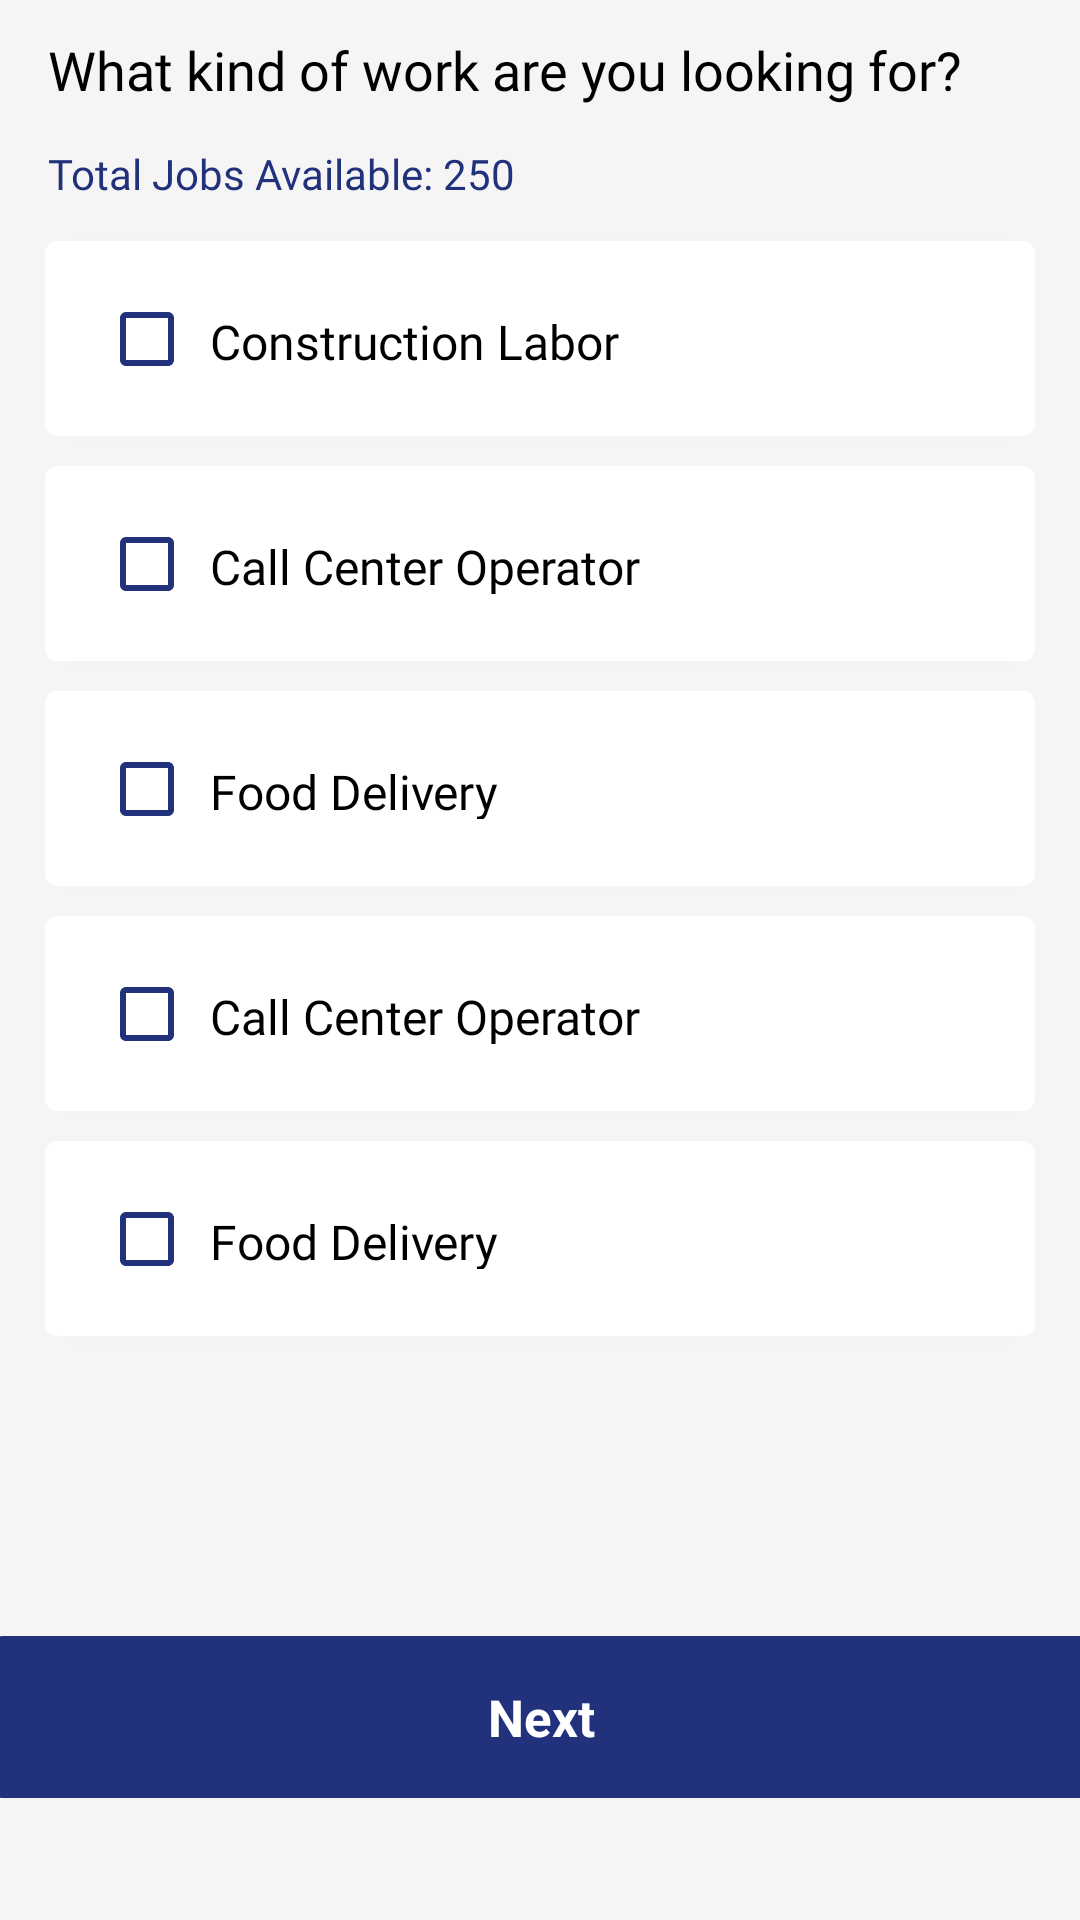

Produce the Android XML layout that renders to this screen, including the resource entries it uses.
<!-- AndroidManifest.xml: application theme Theme.SigmaEkatra -->
<!-- res/layout/fragment_work_you_do.xml -->
<?xml version="1.0" encoding="utf-8"?>
<androidx.constraintlayout.widget.ConstraintLayout xmlns:android="http://schemas.android.com/apk/res/android"
    xmlns:tools="http://schemas.android.com/tools"
    android:layout_width="match_parent"
    android:layout_height="match_parent"
    android:background="#F5F5F5"
    xmlns:app="http://schemas.android.com/apk/res-auto"
    tools:context=".ui.WorkYouDoFragment">

    <TextView
        android:id="@+id/tv_kind_of_work"
        android:layout_width="wrap_content"
        android:layout_height="wrap_content"
       app:layout_constraintTop_toTopOf="parent"
        android:layout_marginTop="11dp"
        app:layout_constraintLeft_toLeftOf="parent"
      android:layout_marginLeft="16dp"
        android:textColor="@color/black"
        android:fontFamily="@font/robotobold"
        android:textSize="18sp"
        android:paddingBottom="5dp"
        android:text="What kind of work are you looking for? "
        />

    <TextView
        android:id="@+id/tv_jobs_available"
        android:layout_width="wrap_content"
        android:layout_height="wrap_content"
       app:layout_constraintTop_toBottomOf="@id/tv_kind_of_work"
        android:layout_marginTop="8dp"
        app:layout_constraintLeft_toLeftOf="parent"
        android:layout_marginLeft="16dp"
        android:textColor="#21317B"
        android:fontFamily="@font/robotobold"
        android:textSize="14sp"
        android:paddingBottom="5dp"
         android:text="@string/tvJobsAvailable"
        />
    <androidx.cardview.widget.CardView
  android:id="@+id/cv_cardview1"
        android:layout_width="match_parent"
        android:layout_height="65dp"
        app:layout_constraintLeft_toLeftOf="parent"
        app:layout_constraintRight_toRightOf="parent"
        app:layout_constraintTop_toBottomOf="@id/tv_jobs_available"
        app:cardCornerRadius="4dp"
        android:layout_marginLeft="15dp"
        android:layout_marginRight="15dp"
        android:layout_marginTop="8dp"
>
        <androidx.constraintlayout.widget.ConstraintLayout
            android:id="@+id/container1"
            android:layout_width="match_parent"
            android:layout_height="match_parent"
            >
            <CheckBox
                android:id="@+id/checkbox1"
                android:layout_width="match_parent"
                android:layout_height="20dp"
                android:text="Construction Labor"
                android:layout_marginLeft="18dp"
                android:fontFamily="@font/robotobold"
                android:gravity="center_vertical"
                app:layout_constraintTop_toTopOf="@id/container1"
                app:layout_constraintBottom_toBottomOf="@id/container1"
                android:paddingLeft="5dp"
                android:textSize="16sp"
                android:buttonTint="#21317B"
                />

        </androidx.constraintlayout.widget.ConstraintLayout>
    </androidx.cardview.widget.CardView>
    <androidx.cardview.widget.CardView
        android:id="@+id/cv_cardview2"
        android:layout_width="match_parent"
        android:layout_height="65dp"
        app:layout_constraintLeft_toLeftOf="parent"
        app:layout_constraintRight_toRightOf="parent"
        app:layout_constraintTop_toBottomOf="@id/cv_cardview1"
        app:cardCornerRadius="4dp"
        android:layout_marginLeft="15dp"
        android:layout_marginRight="15dp"
        android:layout_marginTop="10dp"
        >
        <androidx.constraintlayout.widget.ConstraintLayout
            android:id="@+id/container2"
            android:layout_width="match_parent"
            android:layout_height="match_parent"
            >
            <CheckBox
                android:id="@+id/checkbox2"
                android:layout_width="match_parent"
                android:layout_height="20dp"
                android:text="Call Center Operator"
                android:fontFamily="@font/robotobold"
                android:gravity="center_vertical"
                android:layout_marginLeft="18dp"
                app:layout_constraintTop_toTopOf="@id/container2"
                app:layout_constraintBottom_toBottomOf="@id/container2"
                android:paddingLeft="5dp"
                android:textSize="16sp"

                android:buttonTint="#21317B"
                />

        </androidx.constraintlayout.widget.ConstraintLayout>
    </androidx.cardview.widget.CardView>
    <androidx.cardview.widget.CardView
        android:id="@+id/cv_cardview3"
        android:layout_width="match_parent"
        android:layout_height="65dp"
        app:layout_constraintLeft_toLeftOf="parent"
        app:layout_constraintRight_toRightOf="parent"
        app:layout_constraintTop_toBottomOf="@id/cv_cardview2"
        app:cardCornerRadius="4dp"
        android:layout_marginLeft="15dp"
        android:layout_marginRight="15dp"
        android:layout_marginTop="10dp"
        >
        <androidx.constraintlayout.widget.ConstraintLayout
            android:id="@+id/container3"
            android:layout_width="match_parent"
            android:layout_height="match_parent"
            >
            <CheckBox
                android:id="@+id/checkbox3"
                android:layout_width="match_parent"
                android:layout_height="20dp"
                android:text="Food Delivery"
                android:fontFamily="@font/robotobold"
                android:gravity="center_vertical"
                app:layout_constraintTop_toTopOf="@id/container3"
                app:layout_constraintBottom_toBottomOf="@id/container3"
                android:paddingLeft="5dp"
                android:layout_marginLeft="18dp"
                android:textSize="16sp"
                android:buttonTint="#21317B"
                />

        </androidx.constraintlayout.widget.ConstraintLayout>
    </androidx.cardview.widget.CardView>
    <androidx.cardview.widget.CardView
        android:id="@+id/cv_cardview4"
        android:layout_width="match_parent"
        android:layout_height="65dp"
        app:layout_constraintLeft_toLeftOf="parent"
        app:layout_constraintRight_toRightOf="parent"
        app:layout_constraintTop_toBottomOf="@id/cv_cardview3"
        app:cardCornerRadius="4dp"
        android:layout_marginLeft="15dp"
        android:layout_marginRight="15dp"
        android:layout_marginTop="10dp"
        >
        <androidx.constraintlayout.widget.ConstraintLayout
            android:id="@+id/container4"
            android:layout_width="match_parent"
            android:layout_height="match_parent"
            >
            <CheckBox
                android:id="@+id/checkbox4"
                android:layout_width="match_parent"
                android:layout_height="20dp"
                android:text="Call Center Operator"
                android:fontFamily="@font/robotobold"
                android:layout_marginLeft="18dp"
                android:gravity="center_vertical"
                app:layout_constraintTop_toTopOf="@id/container4"
                app:layout_constraintBottom_toBottomOf="@id/container4"
                android:paddingLeft="5dp"
                android:textSize="16sp"
                android:buttonTint="#21317B"
                />


        </androidx.constraintlayout.widget.ConstraintLayout>
    </androidx.cardview.widget.CardView>
    <androidx.cardview.widget.CardView
        android:id="@+id/cv_cardview5"
        android:layout_width="match_parent"
        android:layout_height="65dp"
        app:layout_constraintLeft_toLeftOf="parent"
        app:layout_constraintRight_toRightOf="parent"
        app:layout_constraintTop_toBottomOf="@id/cv_cardview4"
        app:cardCornerRadius="4dp"
        android:layout_marginLeft="15dp"
        android:layout_marginRight="15dp"
        android:layout_marginTop="10dp"
        >
        <androidx.constraintlayout.widget.ConstraintLayout
            android:id="@+id/container5"
            android:layout_width="match_parent"
            android:layout_height="match_parent"
            >
            <CheckBox
                android:id="@+id/checkbox5"
                android:layout_width="match_parent"
                android:layout_height="20dp"
                android:text="Food Delivery"
                android:fontFamily="@font/robotobold"
                android:gravity="center_vertical"
                app:layout_constraintTop_toTopOf="@id/container5"
                app:layout_constraintBottom_toBottomOf="@id/container5"
                android:paddingLeft="5dp"
                android:layout_marginLeft="18dp"
                android:textSize="16sp"
                android:buttonTint="#21317B"
                />

        </androidx.constraintlayout.widget.ConstraintLayout>
    </androidx.cardview.widget.CardView>

    <TextView
        android:id="@+id/tv_next_work_you_do"
        android:layout_width="375dp"
        android:layout_height="54dp"
        app:layout_constraintLeft_toLeftOf="parent"
        app:layout_constraintRight_toRightOf="parent"
        app:layout_constraintTop_toBottomOf="@id/cv_cardview5"
        android:layout_marginTop="100dp"
        android:background="@drawable/rectangle"
        android:backgroundTint="#21317B"
        android:text="@string/tvDetailsNext"
        android:textColor="@color/white"
        android:gravity="center"
        android:textStyle="bold"
        android:textSize="17dp"
        />


</androidx.constraintlayout.widget.ConstraintLayout>
<!-- resources referenced by this layout -->
<resources>
  <color name="black">#FF000000</color>
  <color name="white">#FFFFFFFF</color>
  <!-- drawable rectangle (drawable) -->
  <?xml version="1.0" encoding="utf-8"?>
  <selector xmlns:android="http://schemas.android.com/apk/res/android">
      <item>
          <shape android:shape="rectangle">
              <corners android:radius="8dp" >
              </corners>
              <stroke android:color="#8D98A1" android:width="1dp"/>
  
          </shape>
  
      </item>
  
  </selector>
  <string name="tvDetailsNext">Next</string>
  <string name="tvJobsAvailable">Total Jobs Available: 250</string>
  <style name="Theme.SigmaEkatra" parent="Theme.MaterialComponents.DayNight.NoActionBar">
          
          <item name="colorPrimary">#21317B</item>
          <item name="colorPrimaryVariant">@color/white</item>
          <item name="colorOnPrimary">@color/white</item>
          
          <item name="colorSecondary">@color/teal_200</item>
          <item name="colorSecondaryVariant">@color/teal_700</item>
          <item name="colorOnSecondary">@color/black</item>
          
          <item name="android:statusBarColor" tools:targetApi="l">?attr/colorPrimaryVariant</item>
          
      </style>
  <color name="teal_200">#FF03DAC5</color>
  <color name="teal_700">#FF018786</color>
</resources>
